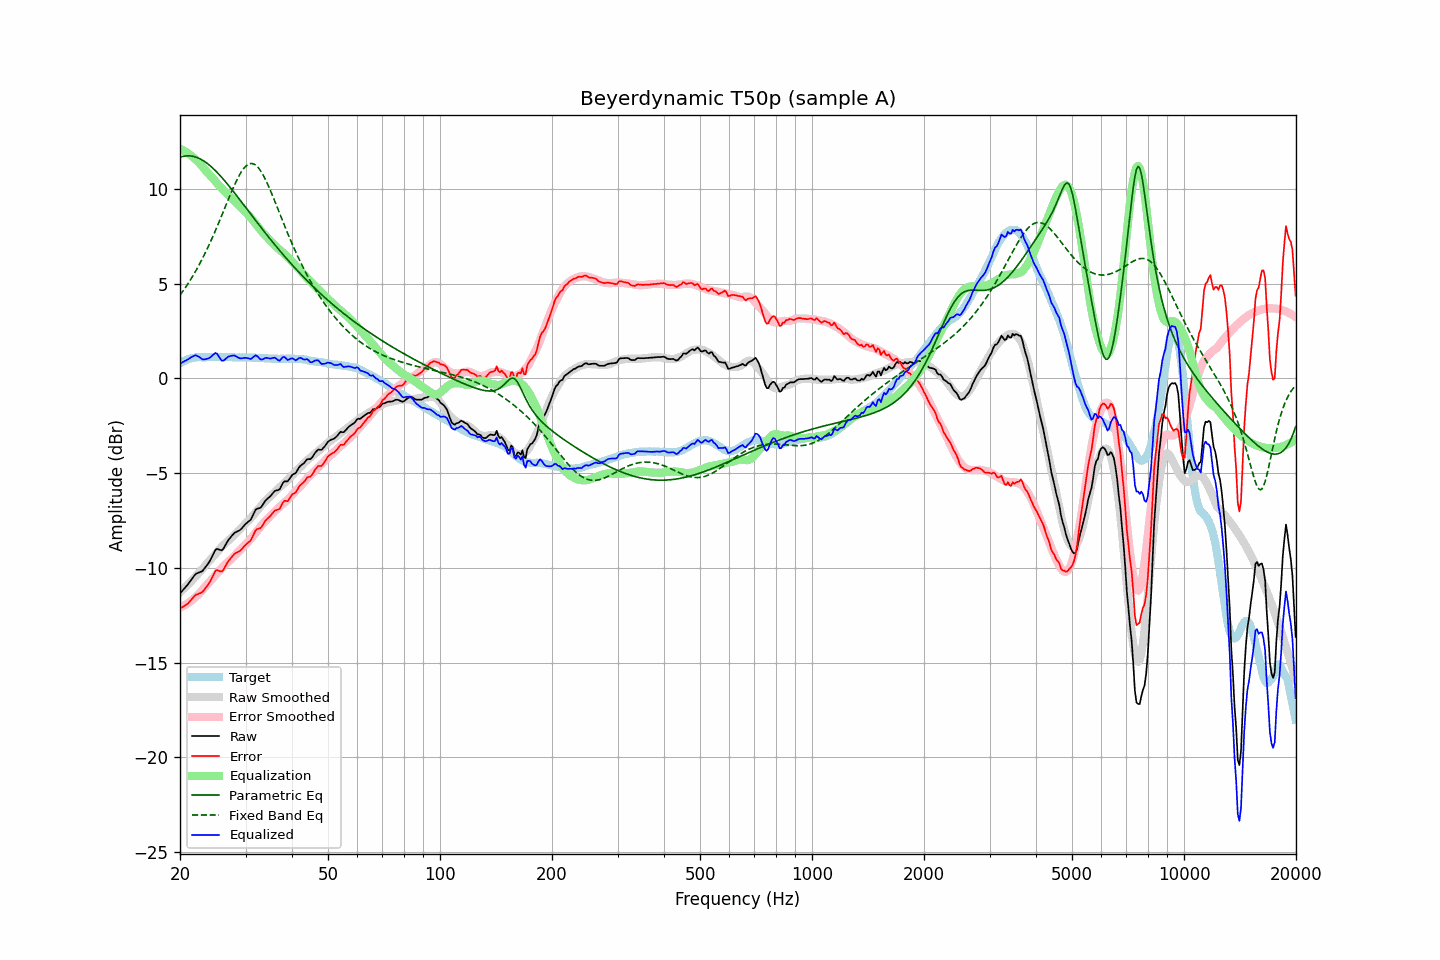

The file beside this chart, header and first rows:
frequency, raw, error, smoothed, error_smoothed, equalization, parametric_eq, fixed_band_eq, equalized_raw, equalized_smoothed, target
20.00, -11.35, -12.14, -11.29, -12.11, 12.11, 11.66, 4.39, 0.76, 0.82, 0.79
20.20, -11.25, -12.09, -11.21, -12.07, 12.07, 11.69, 4.50, 0.82, 0.86, 0.84
20.40, -11.16, -12.05, -11.13, -12.02, 12.02, 11.71, 4.62, 0.87, 0.90, 0.90
20.61, -11.06, -11.99, -11.05, -11.98, 11.98, 11.73, 4.74, 0.91, 0.93, 0.92
20.81, -10.97, -11.94, -10.96, -11.92, 11.92, 11.74, 4.87, 0.95, 0.96, 0.98
21.02, -10.87, -11.88, -10.88, -11.87, 11.87, 11.74, 4.99, 1.00, 0.99, 1.01
21.23, -10.75, -11.78, -10.79, -11.81, 11.81, 11.74, 5.13, 1.06, 1.01, 1.03
21.44, -10.63, -11.68, -10.70, -11.74, 11.74, 11.73, 5.26, 1.11, 1.04, 1.06
21.66, -10.52, -11.60, -10.61, -11.67, 11.67, 11.71, 5.40, 1.15, 1.06, 1.07
21.87, -10.40, -11.48, -10.52, -11.60, 11.60, 11.69, 5.55, 1.20, 1.08, 1.09
22.09, -10.31, -11.41, -10.43, -11.52, 11.52, 11.67, 5.69, 1.21, 1.09, 1.10
22.31, -10.28, -11.39, -10.34, -11.44, 11.44, 11.64, 5.85, 1.16, 1.11, 1.11
22.54, -10.24, -11.35, -10.25, -11.36, 11.36, 11.60, 6.00, 1.12, 1.11, 1.11
22.76, -10.21, -11.32, -10.15, -11.27, 11.27, 11.56, 6.16, 1.06, 1.11, 1.11
22.99, -10.17, -11.27, -10.05, -11.17, 11.17, 11.51, 6.33, 1.00, 1.12, 1.10
23.22, -10.06, -11.16, -9.94, -11.06, 11.06, 11.45, 6.49, 1.00, 1.12, 1.10
23.45, -9.95, -11.05, -9.84, -10.96, 10.96, 11.40, 6.67, 1.01, 1.12, 1.10
23.69, -9.83, -10.95, -9.75, -10.87, 10.87, 11.33, 6.84, 1.03, 1.12, 1.11
23.92, -9.72, -10.83, -9.66, -10.77, 10.77, 11.27, 7.02, 1.06, 1.12, 1.11
24.16, -9.57, -10.68, -9.57, -10.68, 10.68, 11.20, 7.21, 1.12, 1.12, 1.11
24.40, -9.40, -10.52, -9.48, -10.59, 10.59, 11.12, 7.40, 1.20, 1.12, 1.12
24.65, -9.23, -10.35, -9.38, -10.50, 10.50, 11.04, 7.59, 1.26, 1.12, 1.11
24.89, -9.06, -10.17, -9.28, -10.40, 10.40, 10.96, 7.78, 1.34, 1.12, 1.11
25.14, -9.00, -10.11, -9.18, -10.30, 10.30, 10.87, 7.98, 1.30, 1.12, 1.11
25.39, -9.03, -10.15, -9.08, -10.20, 10.20, 10.78, 8.18, 1.17, 1.12, 1.12
25.65, -9.06, -10.18, -8.98, -10.10, 10.10, 10.69, 8.39, 1.04, 1.12, 1.12
25.91, -9.08, -10.19, -8.89, -10.01, 10.01, 10.60, 8.59, 0.93, 1.12, 1.11
26.16, -8.99, -10.10, -8.80, -9.92, 9.92, 10.50, 8.80, 0.93, 1.12, 1.11
26.43, -8.84, -9.96, -8.72, -9.84, 9.84, 10.40, 9.01, 1.00, 1.12, 1.11
26.69, -8.69, -9.80, -8.65, -9.76, 9.76, 10.30, 9.22, 1.07, 1.11, 1.11
26.96, -8.54, -9.66, -8.57, -9.68, 9.68, 10.20, 9.43, 1.14, 1.11, 1.11
27.23, -8.44, -9.56, -8.50, -9.61, 9.61, 10.09, 9.63, 1.17, 1.11, 1.11
27.50, -8.34, -9.45, -8.42, -9.53, 9.53, 9.99, 9.83, 1.19, 1.11, 1.11
27.77, -8.24, -9.34, -8.33, -9.44, 9.44, 9.88, 10.03, 1.20, 1.11, 1.10
28.05, -8.15, -9.25, -8.24, -9.35, 9.35, 9.77, 10.22, 1.20, 1.11, 1.10
28.33, -8.11, -9.20, -8.15, -9.26, 9.26, 9.66, 10.40, 1.15, 1.10, 1.09
28.62, -8.07, -9.16, -8.07, -9.17, 9.17, 9.55, 10.57, 1.10, 1.10, 1.09
28.90, -8.03, -9.13, -7.99, -9.09, 9.09, 9.44, 10.73, 1.06, 1.10, 1.10
29.19, -7.96, -9.05, -7.90, -9.00, 9.00, 9.33, 10.87, 1.05, 1.10, 1.09
29.48, -7.86, -8.96, -7.82, -8.92, 8.92, 9.22, 11.00, 1.06, 1.10, 1.10
29.78, -7.76, -8.85, -7.74, -8.84, 8.84, 9.11, 11.11, 1.08, 1.10, 1.09
30.08, -7.67, -8.78, -7.65, -8.75, 8.75, 9.00, 11.20, 1.08, 1.10, 1.10
30.38, -7.60, -8.70, -7.57, -8.66, 8.66, 8.89, 11.27, 1.06, 1.09, 1.09
30.68, -7.53, -8.62, -7.48, -8.57, 8.57, 8.77, 11.31, 1.04, 1.09, 1.09
30.99, -7.46, -8.55, -7.38, -8.47, 8.47, 8.66, 11.33, 1.01, 1.09, 1.09
31.30, -7.29, -8.38, -7.28, -8.37, 8.37, 8.55, 11.33, 1.08, 1.09, 1.08
31.61, -7.12, -8.20, -7.18, -8.26, 8.26, 8.44, 11.30, 1.14, 1.09, 1.08
31.93, -6.94, -8.03, -7.07, -8.16, 8.16, 8.33, 11.25, 1.22, 1.08, 1.08
32.24, -6.88, -7.95, -6.97, -8.05, 8.05, 8.22, 11.18, 1.17, 1.08, 1.07
32.57, -6.86, -7.93, -6.87, -7.94, 7.94, 8.11, 11.08, 1.08, 1.07, 1.07
32.89, -6.84, -7.91, -6.77, -7.84, 7.84, 8.00, 10.97, 1.00, 1.07, 1.07
33.22, -6.74, -7.80, -6.67, -7.73, 7.73, 7.89, 10.83, 0.99, 1.07, 1.06
33.55, -6.61, -7.67, -6.57, -7.63, 7.63, 7.78, 10.68, 1.03, 1.06, 1.06
33.89, -6.47, -7.52, -6.49, -7.54, 7.54, 7.67, 10.52, 1.07, 1.06, 1.05
34.23, -6.38, -7.43, -6.40, -7.46, 7.46, 7.57, 10.34, 1.08, 1.05, 1.05
34.57, -6.31, -7.35, -6.32, -7.37, 7.37, 7.46, 10.15, 1.06, 1.05, 1.04
34.92, -6.24, -7.28, -6.24, -7.28, 7.28, 7.36, 9.96, 1.04, 1.04, 1.04
35.27, -6.14, -7.18, -6.16, -7.20, 7.20, 7.25, 9.75, 1.06, 1.04, 1.03
35.62, -6.04, -7.07, -6.08, -7.12, 7.12, 7.15, 9.55, 1.08, 1.04, 1.03
35.97, -5.94, -6.97, -6.00, -7.03, 7.03, 7.04, 9.34, 1.09, 1.04, 1.03
... 635 more rows
